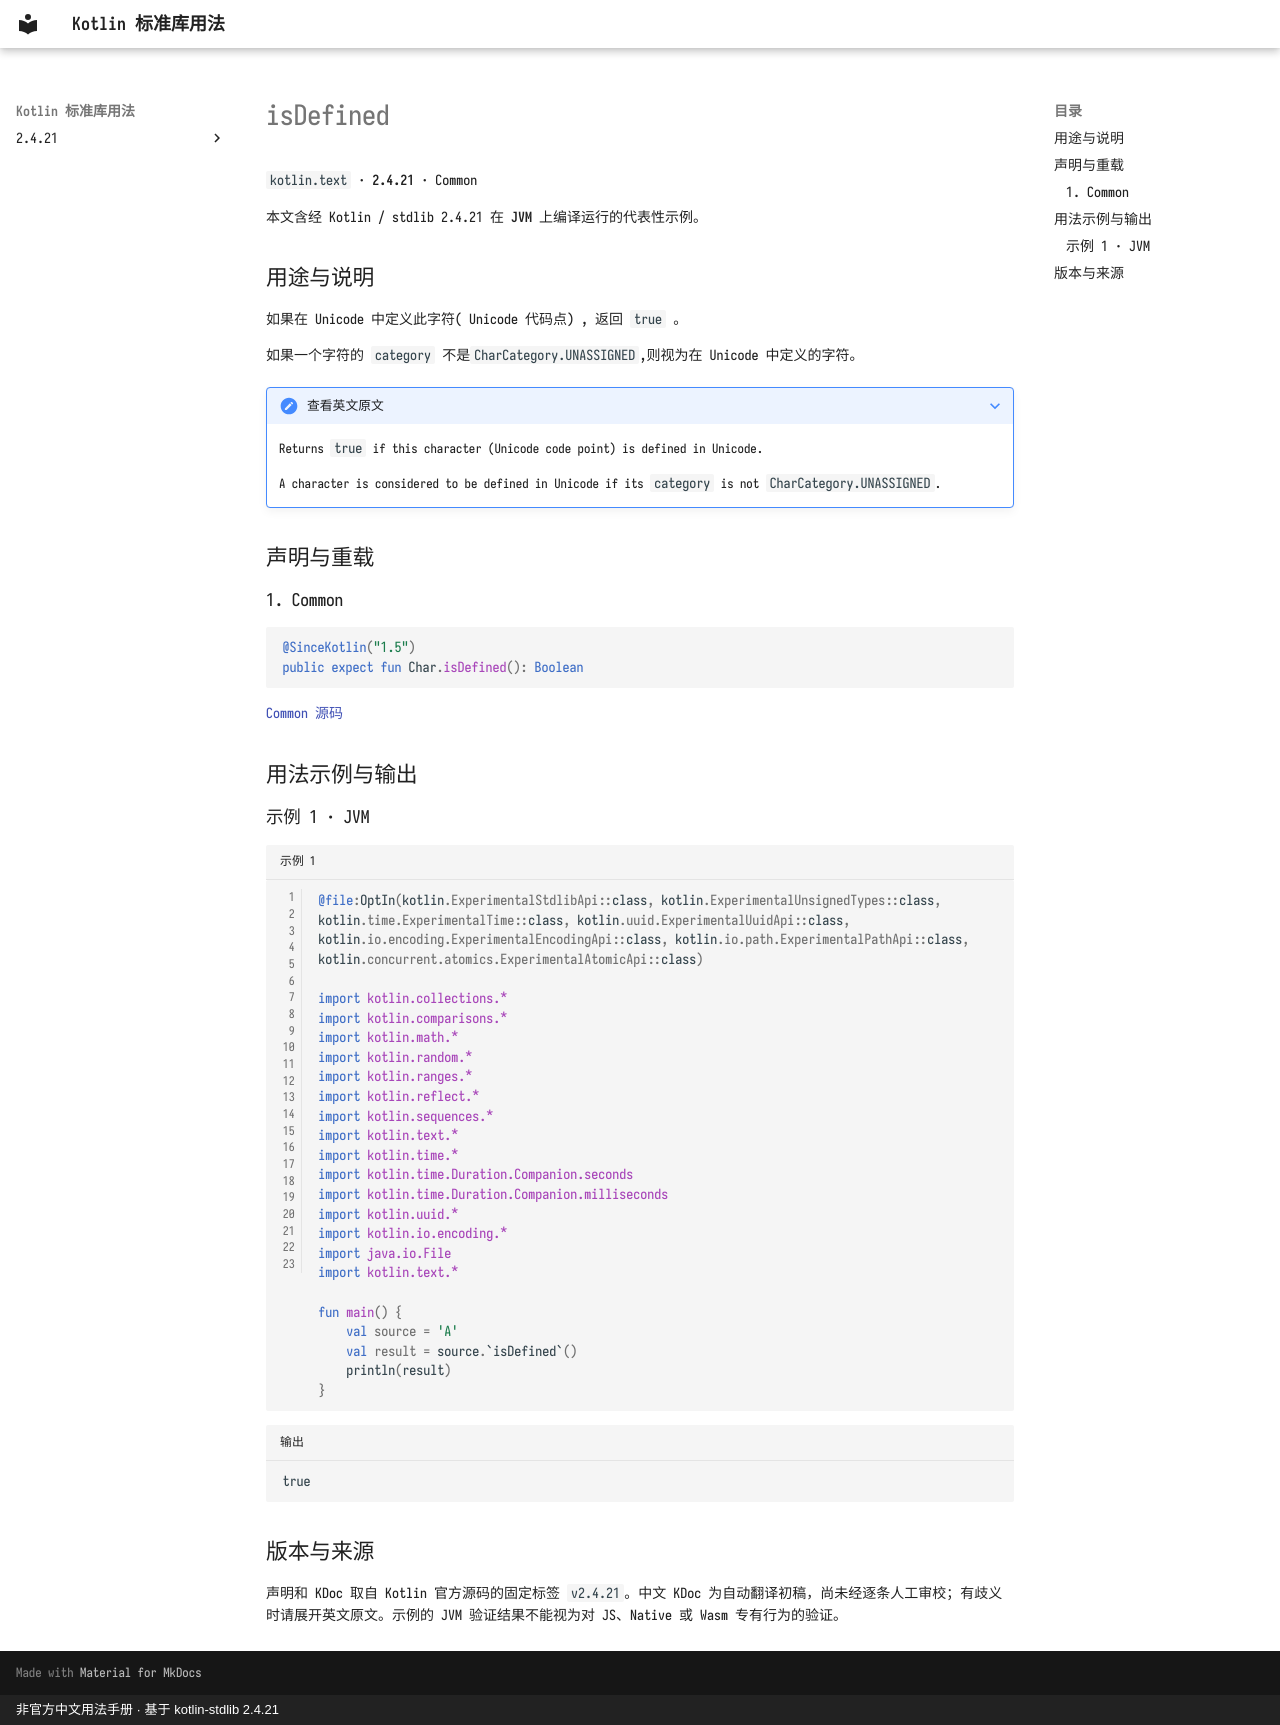

repository: oooooooko/kotlin-stdlib-docs · page: zh/api/kotlin.text/isdefined--8c2fde23/index.html · generator: mkdocs · copyright: 非官方中文用法手册 · 基于 kotlin-stdlib 2.4.21

# isDefined

`kotlin.text` · **2.4.21** · Common

本文含经 Kotlin / stdlib 2.4.21 在 **JVM** 上编译运行的代表性示例。

## 用途与说明

如果在 Unicode 中定义此字符( Unicode 代码点) , 返回 `true` 。

如果一个字符的 `category` 不是`CharCategory.UNASSIGNED`,则视为在 Unicode 中定义的字符。

??? note "查看英文原文"

    Returns `true` if this character (Unicode code point) is defined in Unicode.
    
    A character is considered to be defined in Unicode if its `category` is not `CharCategory.UNASSIGNED`.

## 声明与重载

### 1. Common

```kotlin
@SinceKotlin("1.5")
public expect fun Char.isDefined(): Boolean
```

[Common 源码](https://github.com/JetBrains/kotlin/blob/v2.4.21/libraries/stdlib/src/kotlin/text/Char.kt#L244)

## 用法示例与输出

### 示例 1 · JVM

```kotlin title="示例 1" linenums="1"
@file:OptIn(kotlin.ExperimentalStdlibApi::class, kotlin.ExperimentalUnsignedTypes::class, kotlin.time.ExperimentalTime::class, kotlin.uuid.ExperimentalUuidApi::class, kotlin.io.encoding.ExperimentalEncodingApi::class, kotlin.io.path.ExperimentalPathApi::class, kotlin.concurrent.atomics.ExperimentalAtomicApi::class)

import kotlin.collections.*
import kotlin.comparisons.*
import kotlin.math.*
import kotlin.random.*
import kotlin.ranges.*
import kotlin.reflect.*
import kotlin.sequences.*
import kotlin.text.*
import kotlin.time.*
import kotlin.time.Duration.Companion.seconds
import kotlin.time.Duration.Companion.milliseconds
import kotlin.uuid.*
import kotlin.io.encoding.*
import java.io.File
import kotlin.text.*

fun main() {
    val source = 'A'
    val result = source.`isDefined`()
    println(result)
}
```

```text title="输出"
true
```

## 版本与来源

声明和 KDoc 取自 Kotlin 官方源码的固定标签 `v2.4.21`。中文 KDoc 为自动翻译初稿，尚未经逐条人工审校；有歧义时请展开英文原文。示例的 JVM 验证结果不能视为对 JS、Native 或 Wasm 专有行为的验证。
